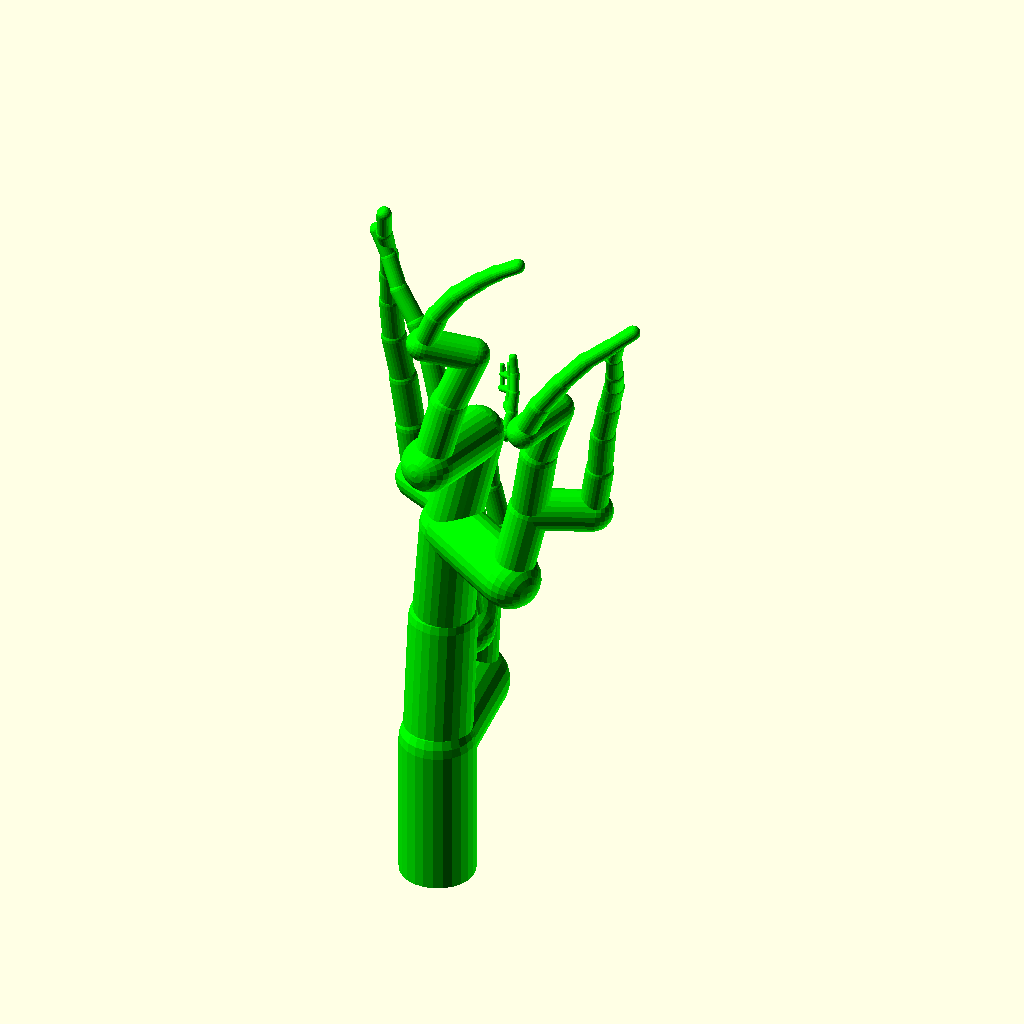
Cell 1 — every parameter at its default value.
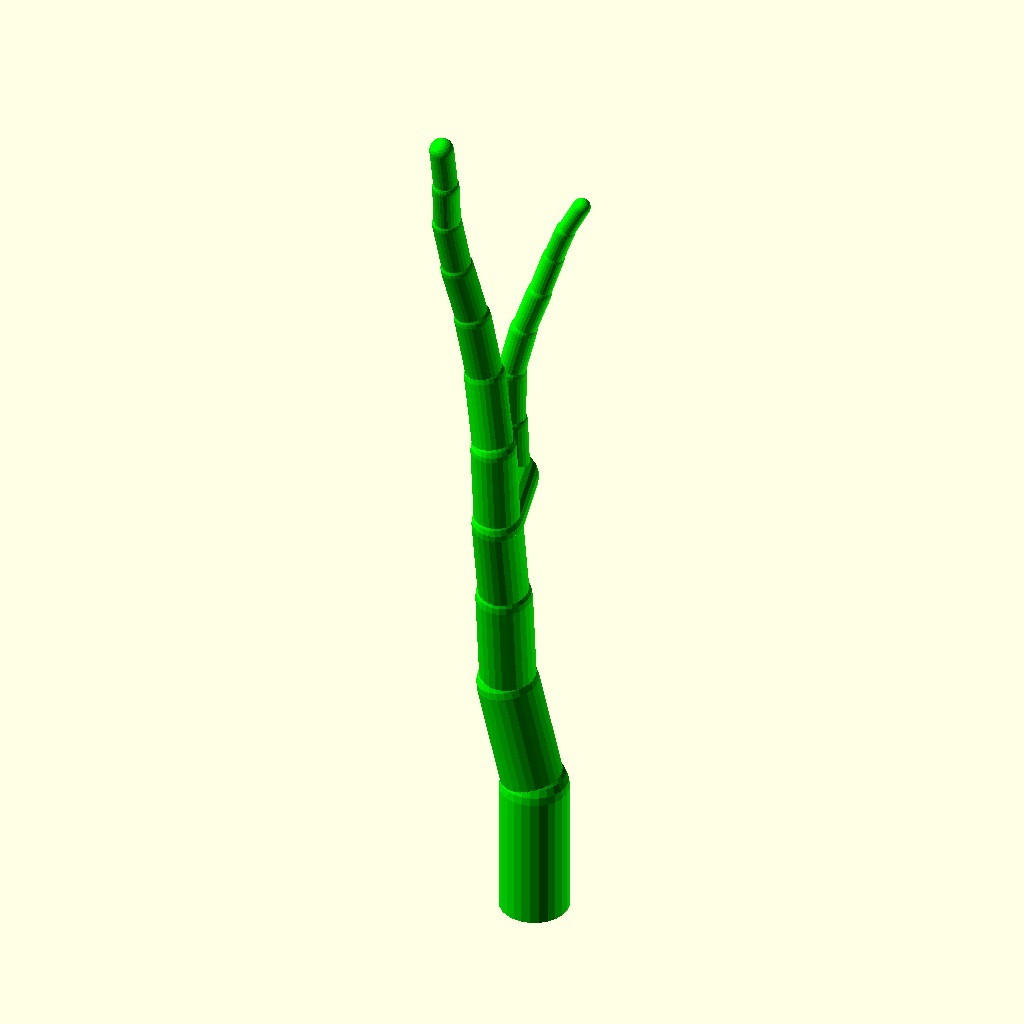
Cell 2: the same model with random_seed = 1572.
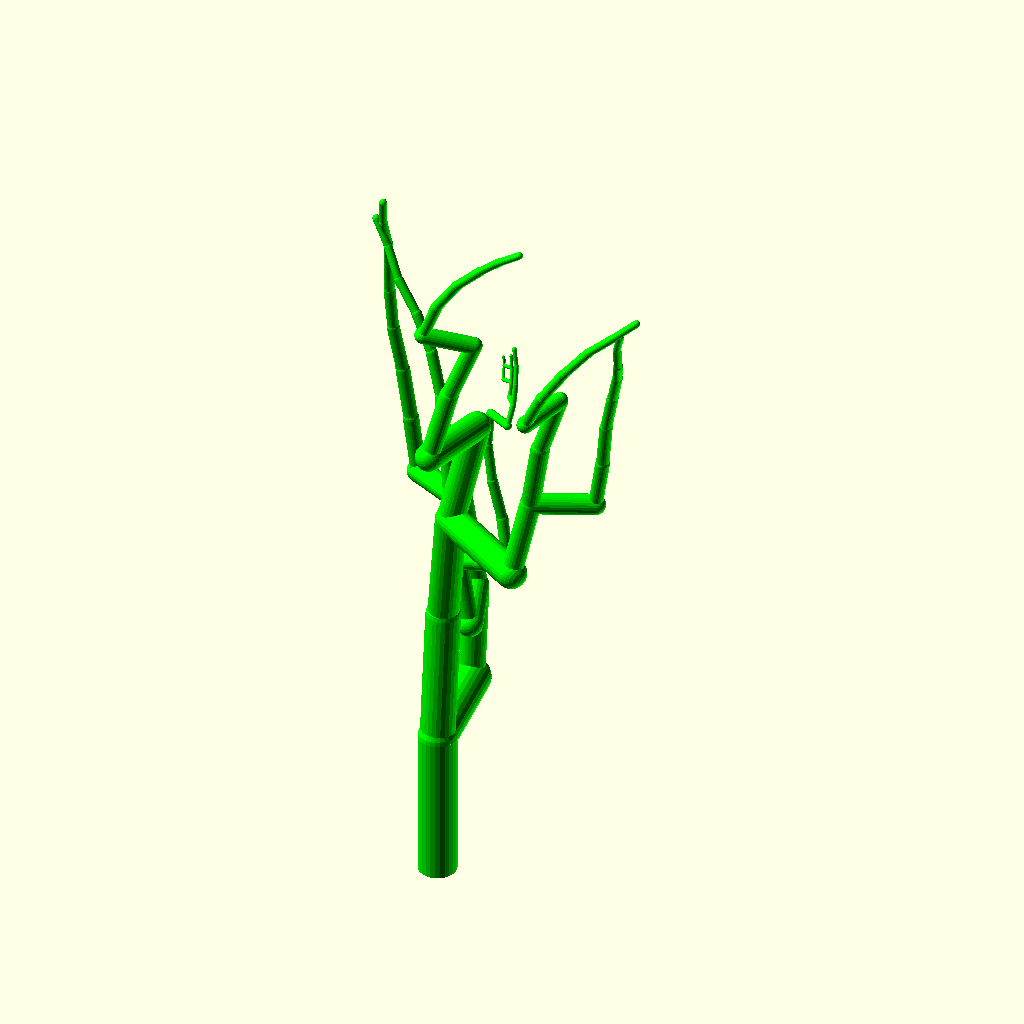
Cell 3 — length_multiplier set to 8, the other parameters unchanged.
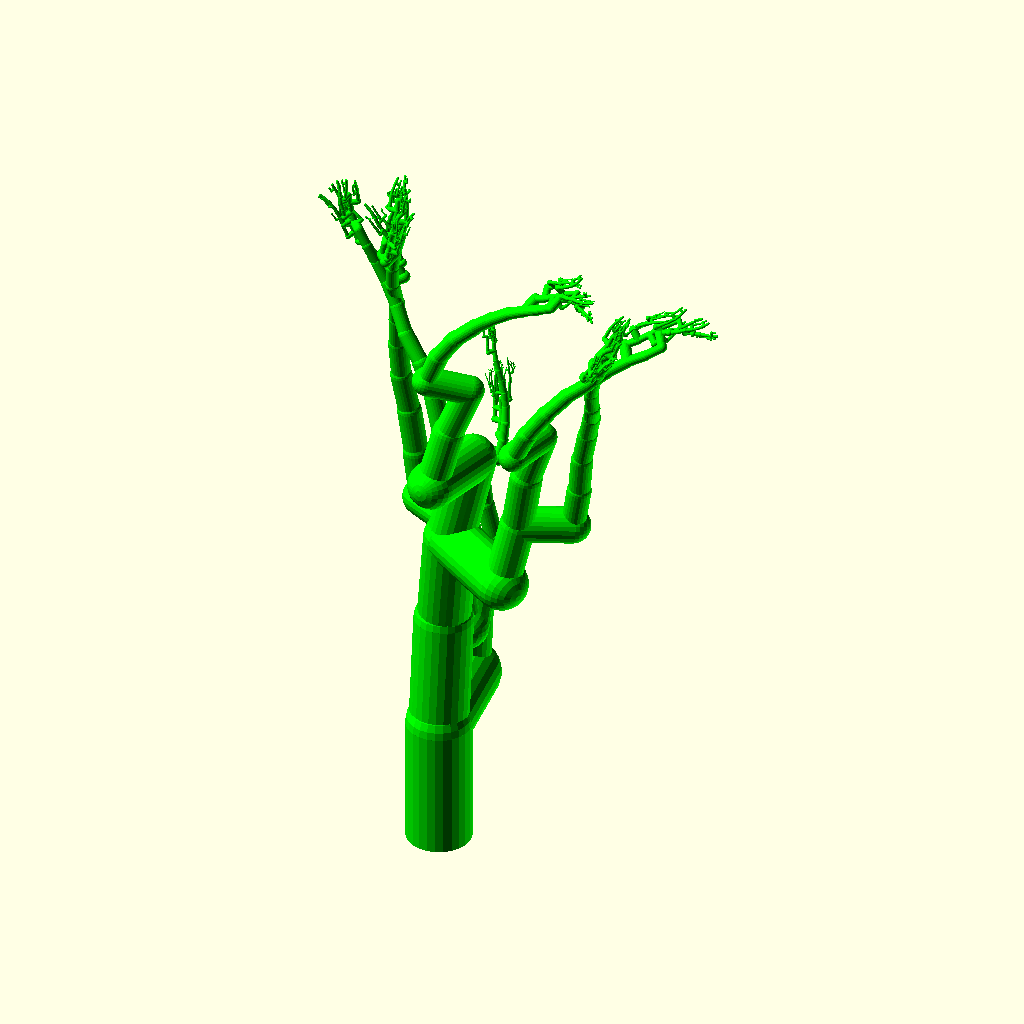
Cell 4: the same model with number_of_iterations = 20.
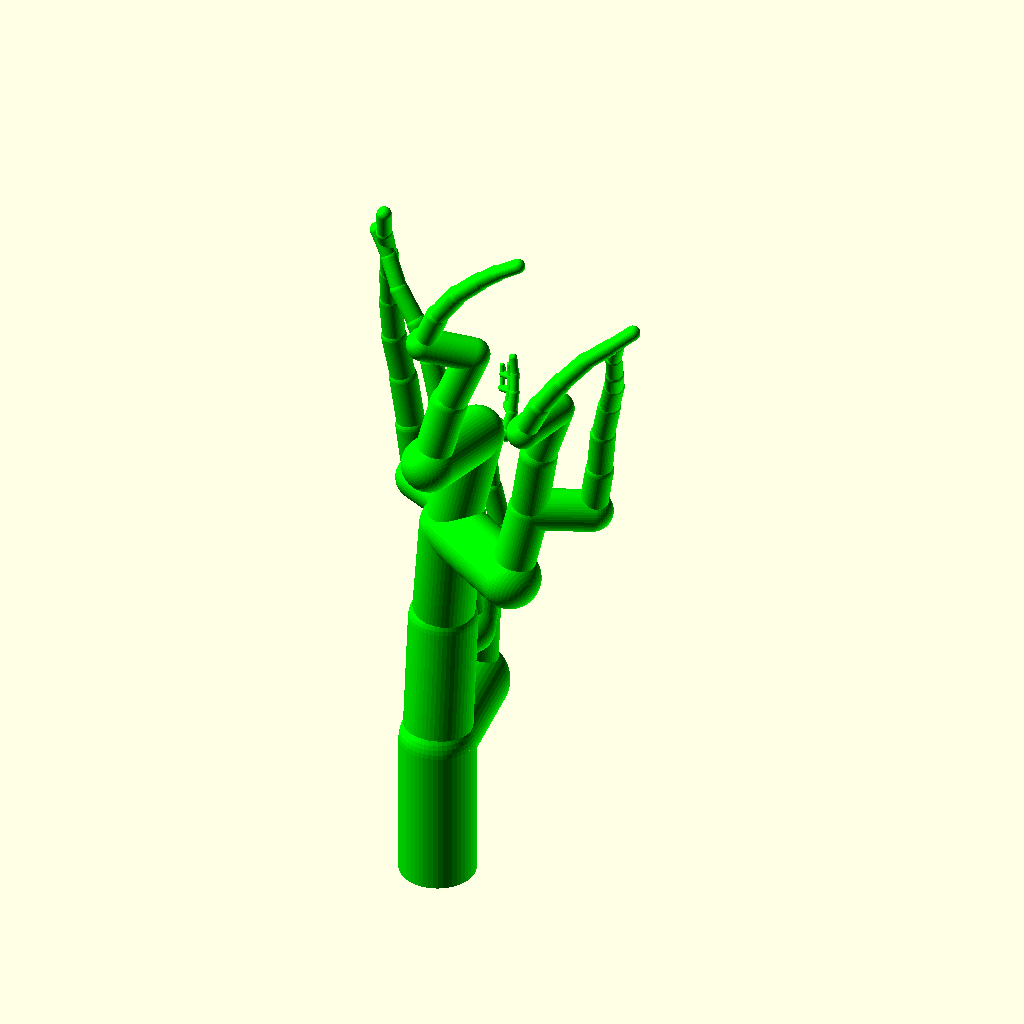
Cell 5 — level_of_smoothness set to 50, the other parameters unchanged.
The same orthographic view direction (rotation 55°, 0°, 25°; colour scheme Cornfield) for every cell, with the view re-fitted per cell, so scale and position can differ between cells.
Source of the model, inputs/thingiverse/files/thing-1637232/files/cactus2.scad:
// Customizable Cactii
// 
// By steveweber314
// 
// 6/20/2016
//
 
// BEGIN CUSTOMIZER

/* [Cactii Parameters] */

random_seed = 786;

//width of segment
segment_width = 10;

//segment length relative to width
length_multiplier = 4;

//number of iterations
number_of_iterations = 10;

level_of_smoothness = 25;


module trunk(width, depth, seed)
{
    //create an array of random numbers
    operation = rands(1,100,1, seed+5);

        echo(operation);
    
        //choose a module based on that array
        if (operation[0] < 60)
        {
            straight_trunk(width*.9, depth, seed+23546);          
        }
        else if (operation[0] < 70)
        {
            branch_crook(width*.9, depth, seed+28543);          
        }        
        else if (operation[0] < 98)
        {
            branch_left(width*.9, depth, seed+28543);          
        }
        else 
        {
           sphere(width);
        }
   
}

module straight_trunk(width, depth, seed)
{
	rotations = rands(-10,10,10, seed+987654);

	color([0,1,0]) 
	{
	
		cylinder(h = width*length_multiplier, r1 = width, r2 = width);
	

        //move to the tip of the branch
        translate([0,0,width*length_multiplier])
        {
        
            union() 
            {
               
                sphere(width);
                rotate([0+rotations[0],0+rotations[1],0+36*rotations[2]])
                {
                    //check for stop condition
                    if (depth > 0) 
                    {
                        //build another trunk
                        trunk(width, depth-1, seed+8532);
                    }
                }   
            }
            
        }
    }
}

module branch_left(width, depth, seed)
{
    rotations = rands(-10,10,10, seed+45678);


	color([0,1,0]) 
	{
		//create the branch by tapering a cylinder from one radius to another
		cylinder(h = width*length_multiplier, r1 = width, r2 = width);
	

        //move to the tip of the branch
        translate([0,0,width*length_multiplier])
        {
            
            union() 
            {
               
                sphere(width);
                
                //trunk
                rotate([0+rotations[0],0+rotations[1],0+36*rotations[2]])
                {
                    //check for stop condition
                    if (depth > 0) 
                    {
                        //build another trunk
                        trunk(width, depth-1, seed+24571);
                    }
                }   
                //branch
                rotate([0+rotations[0],0+rotations[1],0+36*rotations[2]])
                {
                    //check for stop condition
                    if (depth > 0) 
                    {
                        rotate([0,90,36*rotations[3]])
                        {
                            cylinder(h = width*length_multiplier*0.75, r1 = width, r2 = width);
                            translate([0,0,width*length_multiplier*0.75])
                            {
                                            sphere(width);
                                rotate([0,-90,0])
                                {   
                                    //build another trunk
                                    trunk(width*.75, depth-1, seed+1);
                                }
                            }
                        }
                    }
                }   
            }
        }
	}
}


module branch_crook(width, depth, seed)
{
    rotations = rands(-10,10,10, seed+75326);


	color([0,1,0]) 
	{
		//create the branch by tapering a cylinder from one radius to another
		cylinder(h = width*length_multiplier, r1 = width, r2 = width);
	

        //move to the tip of the branch
        translate([0,0,width*length_multiplier])
        {
            
            union() 
            {
               
                sphere(width);
                 
                //branch
                rotate([0+rotations[0],0+rotations[1],0+36*rotations[2]])
                {
                    //check for stop condition
                    if (depth > 0) 
                    {
                        rotate([0,-90,36*rotations[3]])
                        {
                            cylinder(h = width*length_multiplier*0.75, r1 = width, r2 = width);
                            translate([0,0,width*length_multiplier*0.75])
                            {
                                sphere(width);
                                rotate([0,90,0])
                                {   
                                    //build another trunk
                                    trunk(width*.75, depth-1, seed+1);
                                }
                            }
                        }
                    }
                }   
            }
        }
	}
}


union()
{
    	
    //build the tree
    trunk(segment_width, number_of_iterations, $fn=level_of_smoothness, random_seed);
}
Parameter table extracted from the source (name, type, default, range or options):
random_seed: number, default 786
segment_width: number, default 10
length_multiplier: number, default 4
number_of_iterations: number, default 10
level_of_smoothness: number, default 25
